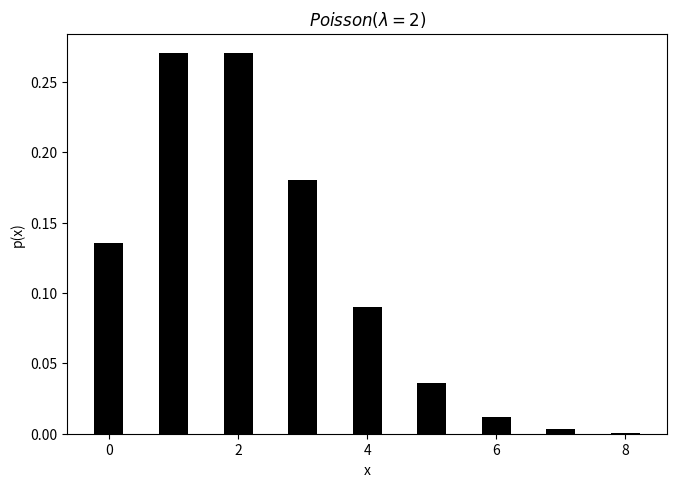

Here is the Python script that generated this plot:
import io
import matplotlib.pyplot as plt
import numpy as np
from scipy.special import factorial

def poisson_pmf(x, lda):
    return (np.exp(-lda)*lda**x)/factorial(x)

def getarrays_pmf(lda):
    x_arr = np.linspace(0, 150, 151)
    start = 0
    last = 150
    for x in x_arr:
        if(poisson_pmf(x, lda)<10**-3):
            start += 1
        else:
            break
    for i in range(start+1, last):
        if(poisson_pmf(x_arr[i], lda)<10**-3):
            last = i
            break
    x_lins = np.linspace(start, last, last-start+1)
    y_lins = poisson_pmf(x_lins, lda)
    return x_lins, y_lins

def generate_poisson_svg(lda):
    x_4, y_4 = getarrays_pmf(lda)

    fig_4 = plt.figure(figsize=(6,4))
    axes_4 = fig_4.add_axes([0,0,1,1])
    axes_4.set_xlabel('x')
    axes_4.set_ylabel('p(x)')
    axes_4.set_title(f'$Poisson(\lambda ={lda})$')
    axes_4.bar(x_4, y_4, width=.45, color='k')

    buf = io.BytesIO()
    fig_4.savefig(buf, format='svg', bbox_inches='tight')
    plt.close(fig_4)
    buf.seek(0)
    svg_text = buf.getvalue().decode('utf-8')
    buf.close()
    return svg_text

print(generate_poisson_svg(2))
